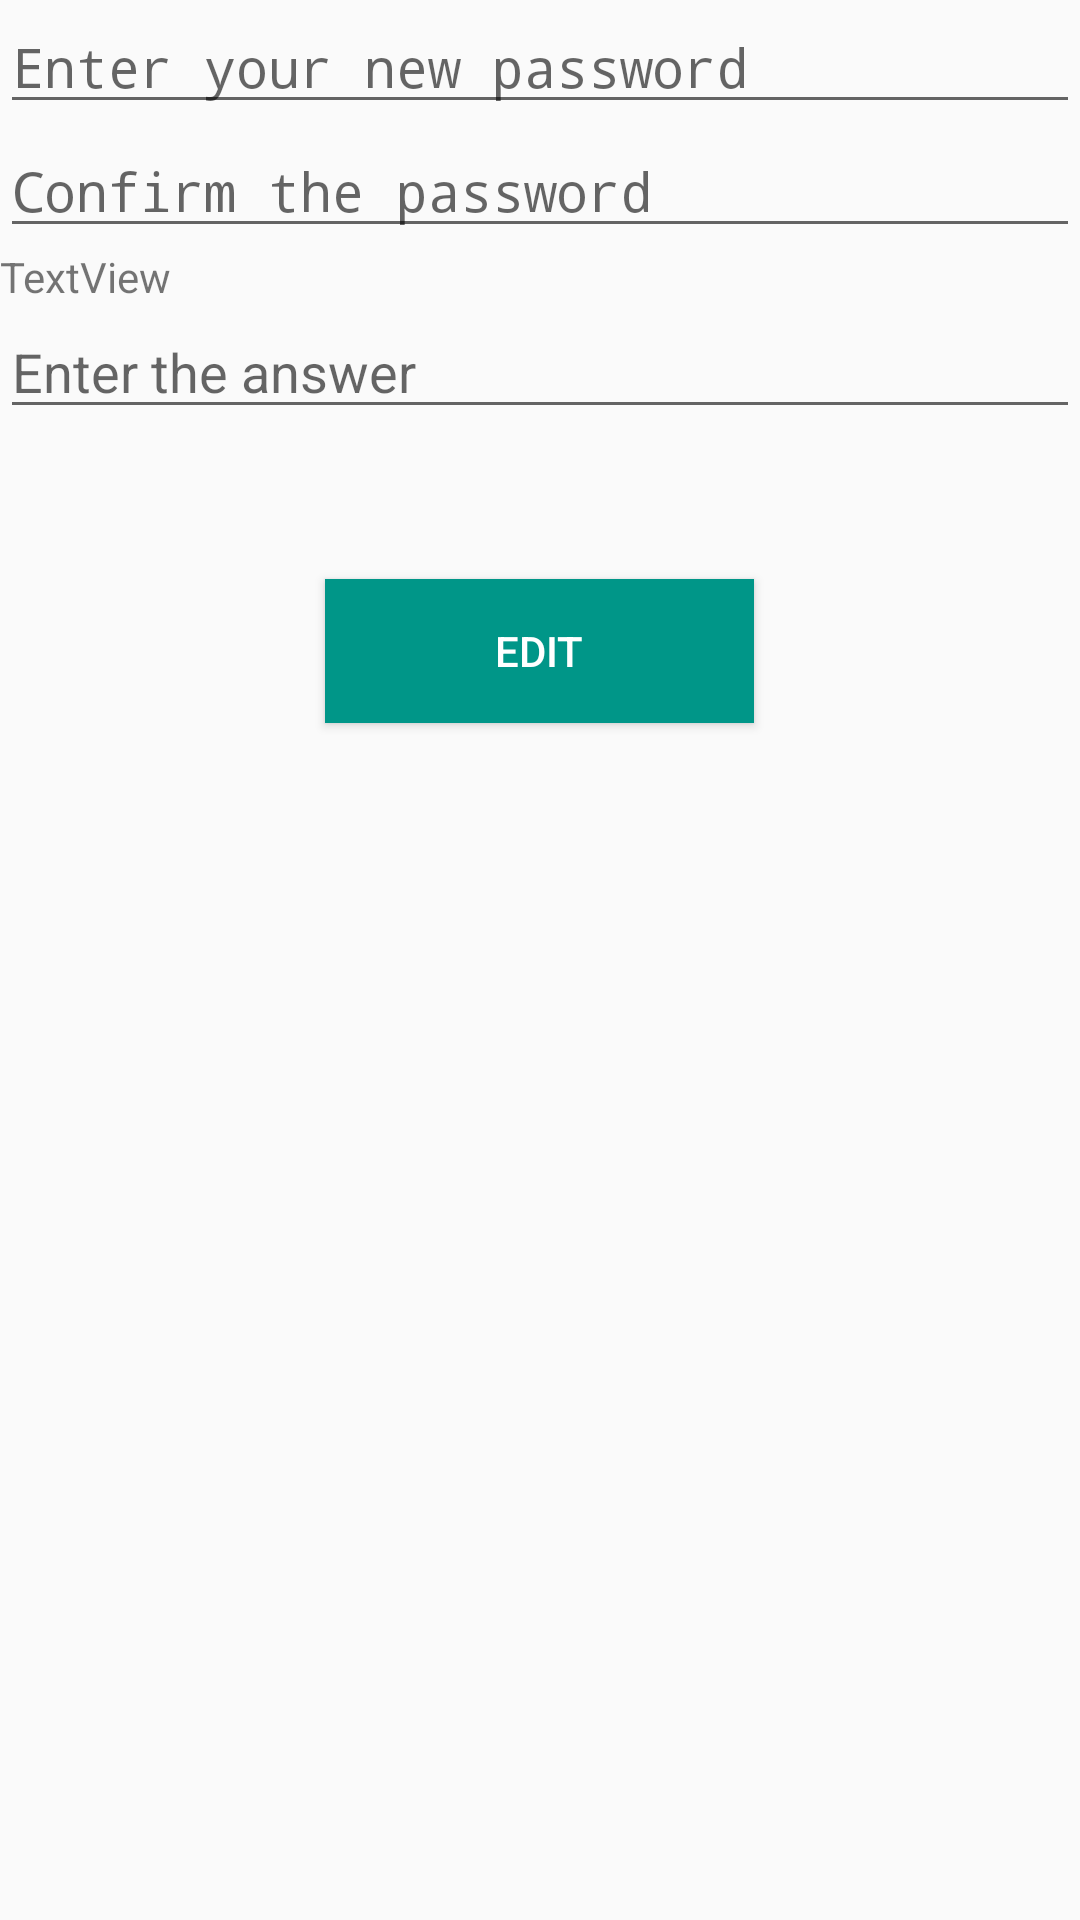

Layout XML and referenced resources for this Android screen:
<!-- AndroidManifest.xml: application theme AppTheme -->
<!-- res/layout/content_reset_password.xml -->
<?xml version="1.0" encoding="utf-8"?>
<LinearLayout xmlns:android="http://schemas.android.com/apk/res/android"
    android:layout_width="match_parent"
    android:layout_height="wrap_content"
    android:orientation="vertical"
    xmlns:app="http://schemas.android.com/apk/res-auto">

    <EditText
        android:id="@+id/et_edit_password"
        android:layout_width="match_parent"
        android:layout_height="wrap_content"
        android:hint="Enter your new password"
        android:inputType="textPassword" />

    <EditText
        android:id="@+id/et_confirm_password"
        android:layout_width="match_parent"
        android:layout_height="wrap_content"
        android:hint="Confirm the password"
        android:inputType="textPassword" />

    <TextView
        android:id="@+id/tv_security_question"
        android:layout_width="match_parent"
        android:layout_height="wrap_content"
        android:text="TextView"
        />

    <EditText
        android:id="@+id/et_security_answer"
        android:layout_width="match_parent"
        android:layout_height="wrap_content"
        android:hint="Enter the answer"/>

    <ImageView
        android:id="@+id/imageView6"
        android:layout_width="match_parent"
        android:layout_height="50dp"
        app:srcCompat="@drawable/chart_bk" />

    <Button
        android:id="@+id/bt_edit"
        android:layout_width="143dp"
        android:layout_height="48dp"
        android:layout_gravity="center"
        android:background="#009688"
        android:textColor="@color/colorWhite"
        android:onClick="onClick"
        android:text="Edit" />

</LinearLayout>
<!-- resources referenced by this layout -->
<resources>
  <color name="colorWhite">#FFFFFF</color>
  <style name="AppTheme" parent="Theme.AppCompat.Light.DarkActionBar">
          
          <item name="colorPrimary">@color/colorPrimary</item>
          <item name="colorPrimaryDark">@color/colorPrimaryDark</item>
          <item name="colorAccent">@color/colorAccent</item>
      </style>
  <color name="colorPrimary">#008577</color>
  <color name="colorPrimaryDark">#00574B</color>
  <color name="colorAccent">#D81B60</color>
</resources>
